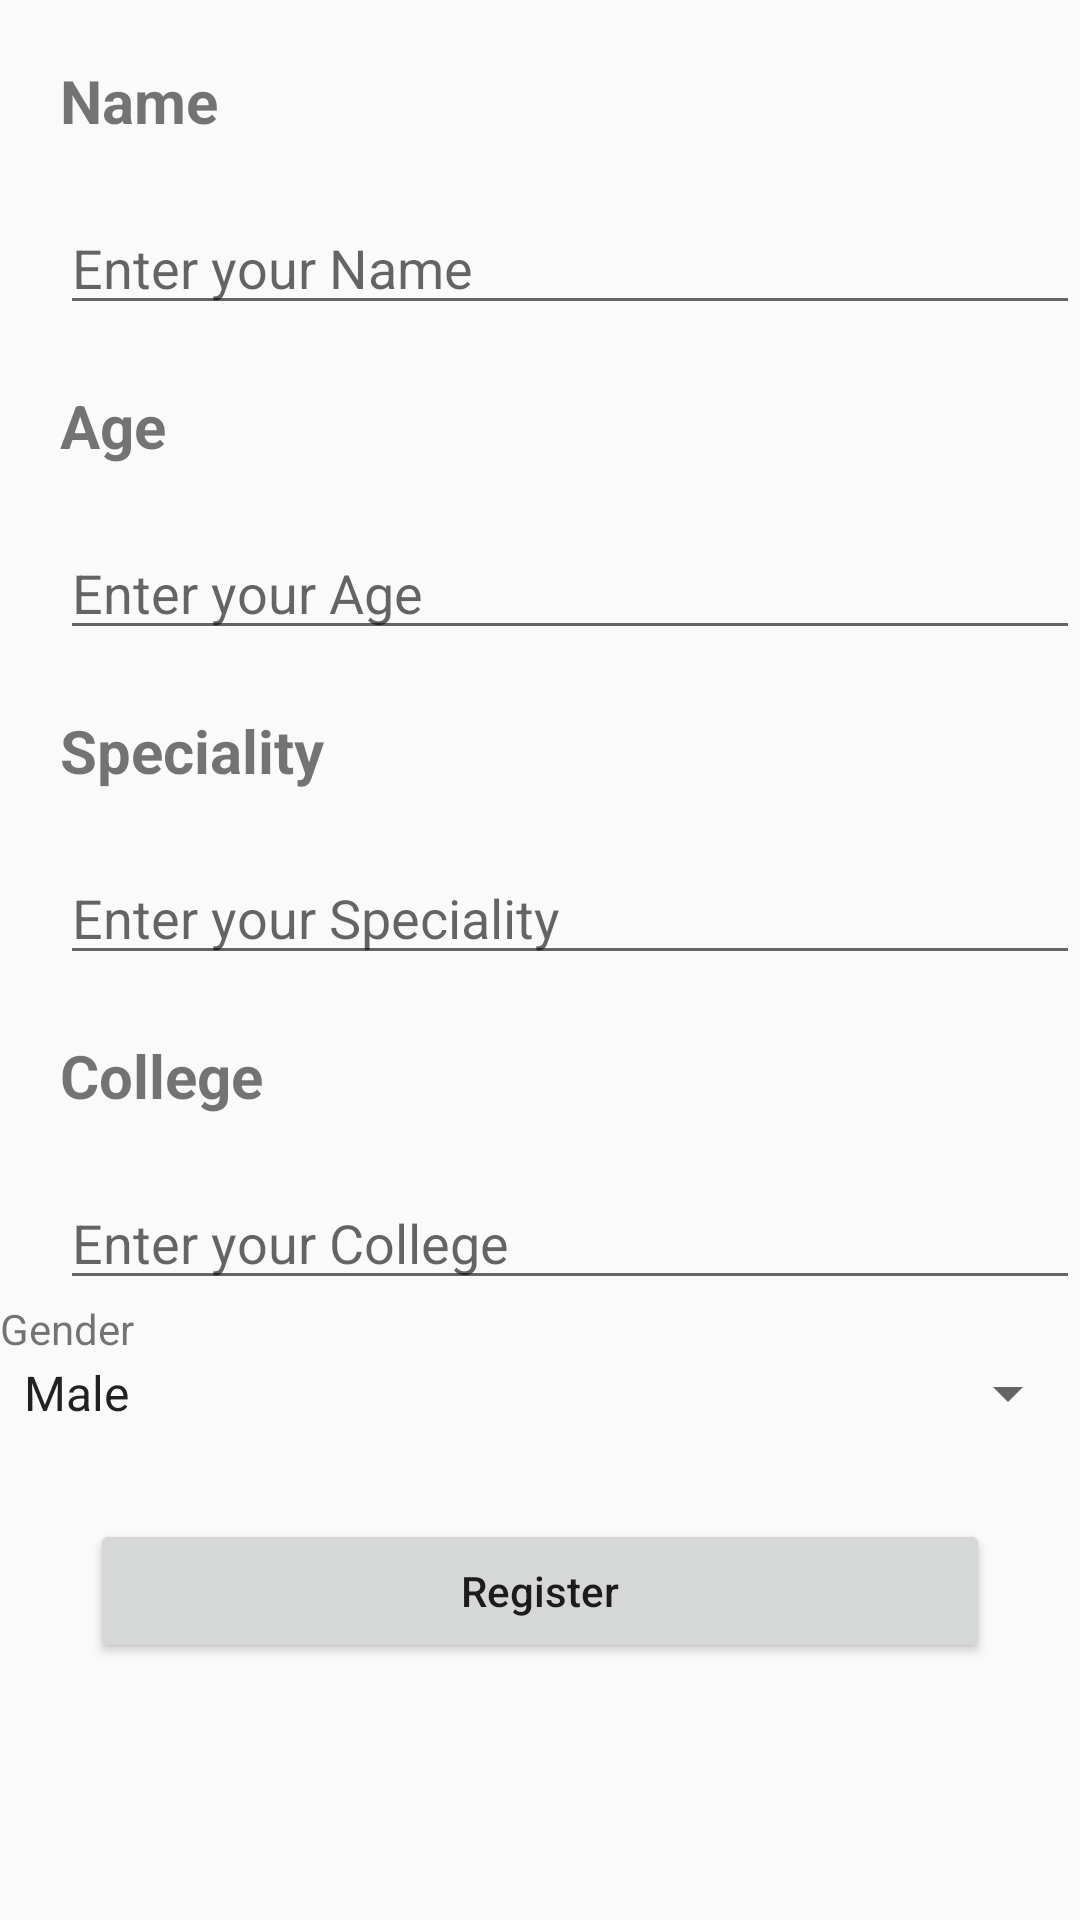

Produce the Android XML layout that renders to this screen, including the resource entries it uses.
<!-- AndroidManifest.xml: application theme AppTheme -->
<!-- res/layout/activity_main3.xml -->
<?xml version="1.0" encoding="utf-8"?>
<ScrollView xmlns:android="http://schemas.android.com/apk/res/android"
    xmlns:tools="http://schemas.android.com/tools"
    android:id="@+id/activity_main3"
    android:layout_width="match_parent"
    android:layout_height="match_parent"

    tools:context="com.example.dell.nadeen.Main3Activity">

    <LinearLayout
        android:layout_width="match_parent"
        android:layout_height="match_parent"
        android:orientation="vertical">

        <TextView
            android:layout_width="wrap_content"
            android:layout_height="wrap_content"
            android:layout_margin="20dp"
            android:text="Name"
            android:textSize="20sp"
            android:textStyle="bold" />

        <EditText
            android:layout_width="match_parent"
            android:layout_height="wrap_content"
            android:layout_marginLeft="20dp"
            android:hint="Enter your Name" />

        <TextView
            android:layout_width="wrap_content"
            android:layout_height="wrap_content"
            android:layout_margin="20dp"
            android:text="Age"
            android:textSize="20sp"
            android:textStyle="bold" />

        <EditText
            android:layout_width="match_parent"
            android:layout_height="wrap_content"
            android:layout_marginLeft="20dp"
            android:hint="Enter your Age " />

        <TextView
            android:layout_width="wrap_content"
            android:layout_height="wrap_content"
            android:layout_margin="20dp"
            android:text="Speciality"
            android:textSize="20sp"
            android:textStyle="bold" />

        <EditText
            android:layout_width="match_parent"
            android:layout_height="wrap_content"
            android:layout_marginLeft="20dp"
            android:hint="Enter your Speciality " />

        <TextView
            android:layout_width="wrap_content"
            android:layout_height="wrap_content"
            android:layout_margin="20dp"
            android:text="College"
            android:textSize="20sp"
            android:textStyle="bold" />

        <EditText
            android:layout_width="match_parent"
            android:layout_height="wrap_content"
            android:layout_marginLeft="20dp"
            android:hint="Enter your College" />
        <TextView
            android:layout_width="wrap_content"
            android:layout_height="wrap_content"
            android:text="Gender"/>

        <Spinner
            android:layout_width="match_parent"
            android:layout_height="wrap_content"
            android:id="@+id/spinner"
            android:entries="@array/gender">

        </Spinner>

        <Button
            android:layout_width="match_parent"
            android:layout_height="wrap_content"
            android:layout_margin="30dp"
            android:text="Register"
            android:textAllCaps="false"
            android:id="@+id/button3"/>

    </LinearLayout>
</ScrollView>
<!-- resources referenced by this layout -->
<resources>
  <array name="gender">
          <item>Male</item>
          <item>Female</item>
  
      </array>
  <style name="AppTheme" parent="Theme.AppCompat.Light.DarkActionBar">
          
          <item name="colorPrimary">@color/colorPrimary</item>
          <item name="colorPrimaryDark">@color/colorPrimaryDark</item>
          <item name="colorAccent">@color/colorAccent</item>
      </style>
  <color name="colorPrimary">#87ceeb</color>
  <color name="colorPrimaryDark">#000</color>
  <color name="colorAccent">#FF4081</color>
</resources>
